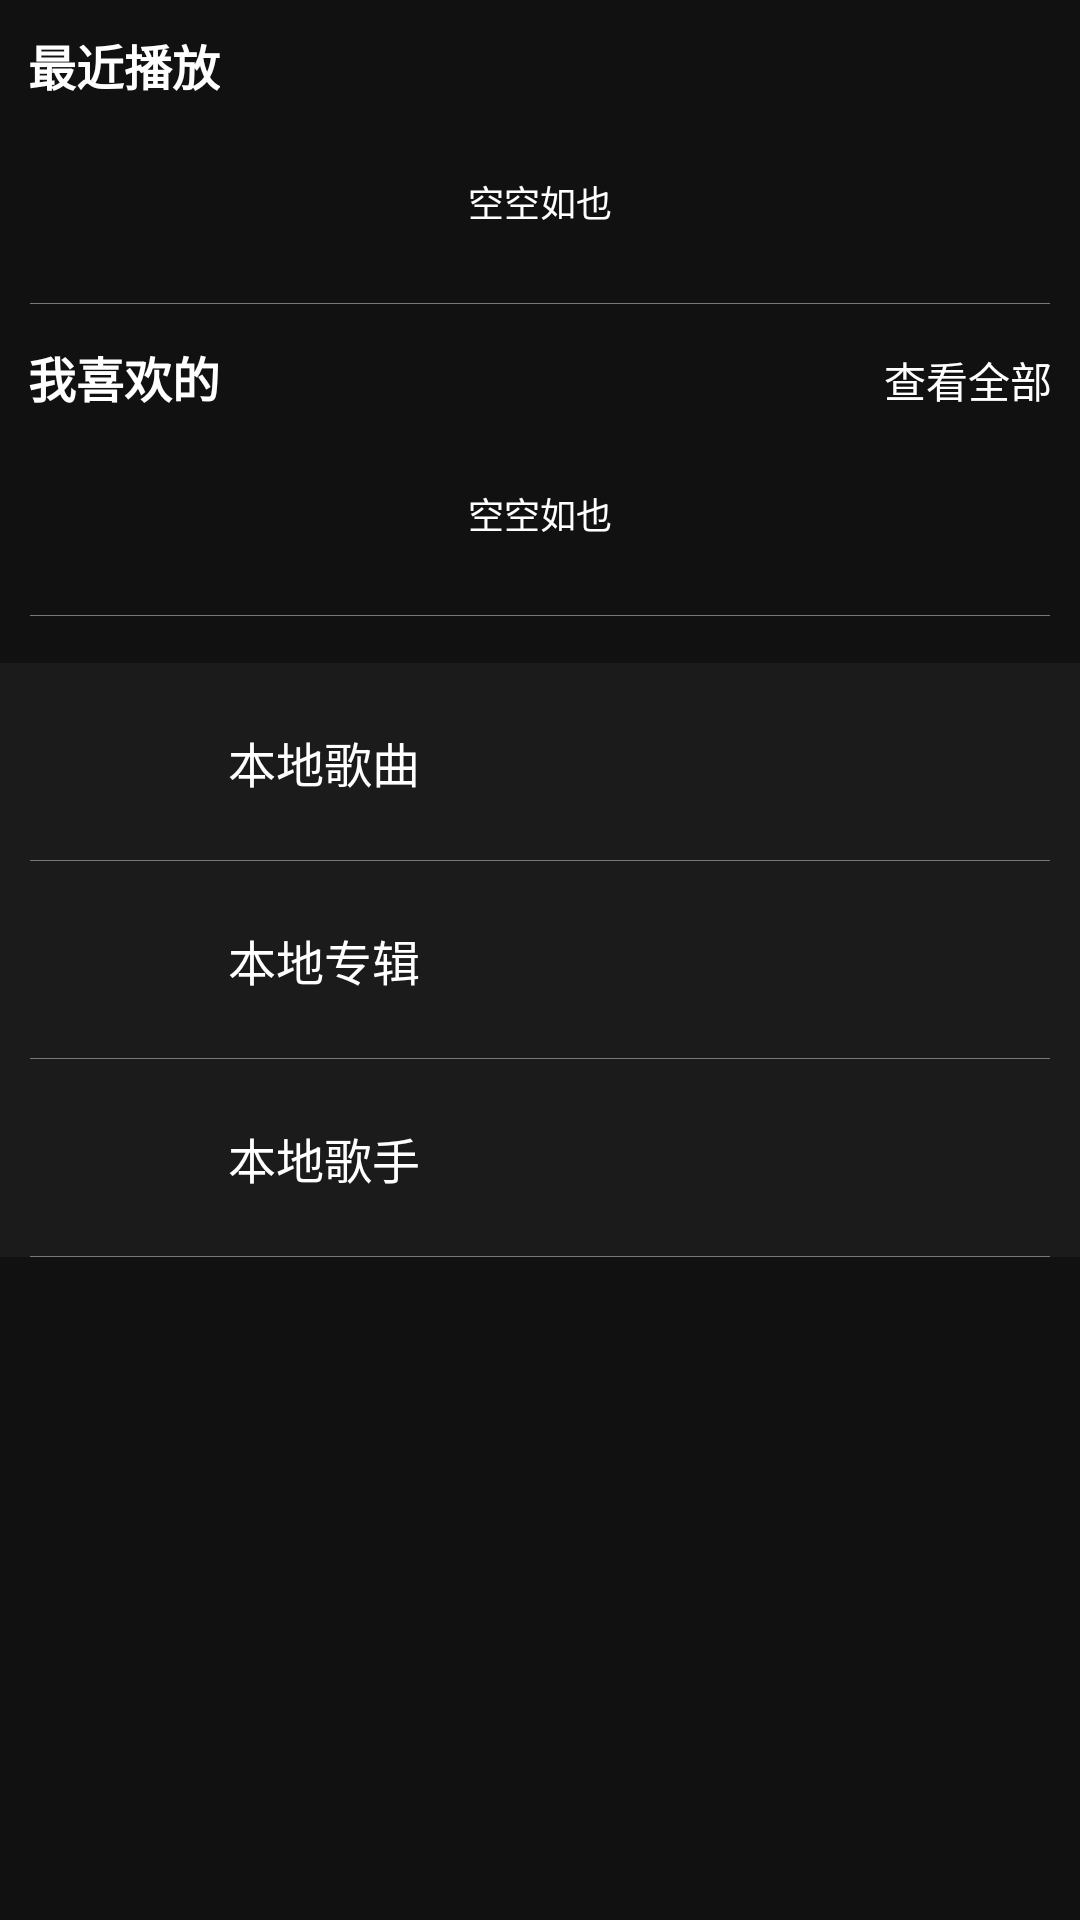

Write the Android layout XML for this screen, with the resource values it uses.
<!-- AndroidManifest.xml: application theme MaterialTheme -->
<!-- res/layout/content_main.xml -->
<?xml version="1.0" encoding="utf-8"?>
<android.support.v4.widget.NestedScrollView xmlns:android="http://schemas.android.com/apk/res/android"
    xmlns:app="http://schemas.android.com/apk/res-auto"
    xmlns:tools="http://schemas.android.com/tools"
    android:layout_width="match_parent"
    android:layout_height="match_parent"
    android:background="@color/colorDark"
    app:layout_behavior="@string/appbar_scrolling_view_behavior"
    tools:context="com.ckw.lightweightmusicplayer.ui.main.MainActivity"
    tools:showIn="@layout/app_bar_main">

    <RelativeLayout
        android:layout_width="match_parent"
        android:layout_height="match_parent">

        <RelativeLayout
            android:id="@+id/rl_recent_container"
            android:layout_width="match_parent"
            android:layout_height="wrap_content"
            android:layout_marginLeft="-6dp"
            android:layout_marginRight="-6dp"
            android:layout_marginTop="0dp">

            <TextView
                android:id="@+id/tv_recent_label"
                android:layout_width="wrap_content"
                android:layout_height="wrap_content"
                android:layout_marginStart="15dp"
                android:layout_marginTop="10dp"
                android:text="@string/recent_play"
                android:textColor="#FFF"
                android:textSize="@dimen/small_title"
                android:textStyle="bold" />

            <TextView
                android:id="@+id/tv_recent_nothing"
                android:layout_width="wrap_content"
                android:layout_height="wrap_content"
                android:layout_below="@+id/tv_recent_label"
                android:layout_centerInParent="true"
                android:layout_marginBottom="25dp"
                android:layout_marginTop="25dp"
                android:text="@string/empty_tip"
                android:textColor="#FFF"
                android:textSize="12sp"
                android:visibility="visible" />


            <android.support.v7.widget.RecyclerView
                android:id="@+id/rv_recent_list"
                android:layout_width="match_parent"
                android:layout_height="wrap_content"
                android:layout_below="@+id/tv_recent_label"
                android:padding="5dp" />
        </RelativeLayout>

        <View
            android:layout_width="match_parent"
            android:layout_height="1px"
            android:layout_below="@+id/rl_recent_container"
            android:layout_marginLeft="@dimen/margin_ten"
            android:layout_marginRight="@dimen/margin_ten"
            android:background="@color/colorGray" />


        <RelativeLayout
            android:id="@+id/rl_favorite_list_container"
            android:layout_width="match_parent"
            android:layout_height="wrap_content"
            android:layout_below="@+id/rl_recent_container"
            android:layout_marginLeft="-6dp"
            android:layout_marginRight="-6dp"
            android:layout_marginTop="3dp">


            <TextView
                android:id="@+id/tv_favorite_list_label"
                android:layout_width="wrap_content"
                android:layout_height="wrap_content"
                android:layout_alignParentStart="true"
                android:layout_marginStart="15dp"
                android:layout_marginTop="10dp"
                android:text="@string/play_list"
                android:textColor="#FFF"
                android:textSize="@dimen/small_title"
                android:textStyle="bold" />

            <TextView
                android:id="@+id/tv_favorite_list_nothing"
                android:layout_width="wrap_content"
                android:layout_height="wrap_content"
                android:layout_below="@+id/tv_favorite_list_label"
                android:layout_centerInParent="true"
                android:layout_marginBottom="25dp"
                android:layout_marginTop="25dp"
                android:text="@string/empty_tip"
                android:textColor="#fff"
                android:textSize="12sp"
                android:visibility="visible" />


            <TextView
                android:id="@+id/tv_playlist_view_all"
                android:layout_width="wrap_content"
                android:layout_height="wrap_content"
                android:layout_alignBaseline="@+id/tv_favorite_list_label"
                android:layout_alignParentRight="true"
                android:layout_marginRight="15dp"
                android:text="@string/see_all"
                android:textColor="#FFF"
                android:textSize="14sp" />

            <android.support.v7.widget.RecyclerView
                android:id="@+id/rv_favorite_list"
                android:layout_width="match_parent"
                android:layout_height="wrap_content"
                android:layout_below="@+id/tv_favorite_list_label"
                android:padding="5dp" />
        </RelativeLayout>

        <View
            android:layout_width="match_parent"
            android:layout_height="1px"
            android:layout_below="@+id/rl_favorite_list_container"
            android:layout_marginLeft="@dimen/margin_ten"
            android:layout_marginRight="@dimen/margin_ten"
            android:background="@color/colorGray" />


        <include layout="@layout/layout_main_content"
            android:layout_width="match_parent"
            android:layout_height="wrap_content"
            android:layout_marginTop="@dimen/activity_horizontal_margin"
            android:layout_below="@+id/rl_favorite_list_container"
            />

        
            
            
            
            
            

            
                
                
                
                
                

            
                
                
                
                
                
                
                


        




    </RelativeLayout>


</android.support.v4.widget.NestedScrollView>
<!-- res/layout/app_bar_main.xml (included above) -->
<?xml version="1.0" encoding="utf-8"?>
<android.support.design.widget.CoordinatorLayout xmlns:android="http://schemas.android.com/apk/res/android"
    xmlns:app="http://schemas.android.com/apk/res-auto"
    xmlns:tools="http://schemas.android.com/tools"
    android:layout_width="match_parent"
    android:layout_height="match_parent"
    tools:context="com.ckw.lightweightmusicplayer.ui.main.MainActivity">

    <android.support.design.widget.AppBarLayout
        android:layout_width="match_parent"
        android:layout_height="150dp"
        android:theme="@style/ThemeOverlay.AppCompat.Dark.ActionBar">

        <android.support.design.widget.CollapsingToolbarLayout
            android:id="@+id/collapsing_toolbar"
            app:collapsedTitleGravity="center_vertical"
            app:contentScrim="@color/colorPrimary"
            app:expandedTitleMarginStart="15dp"
            app:layout_scrollFlags="scroll|exitUntilCollapsed"
            android:layout_width="match_parent"
            android:layout_height="match_parent">

            <com.ckw.lightweightmusicplayer.weight.CustomLinearGradient
                android:id="@+id/custom_linear_gradient"
                android:layout_width="match_parent"
                android:layout_height="match_parent" />


            <android.support.v7.widget.Toolbar
                android:id="@+id/toolbar_id"
                android:layout_width="match_parent"
                android:layout_height="?attr/actionBarSize"
                android:fitsSystemWindows="true"
                app:layout_collapseMode="pin"
                app:layout_scrollFlags="scroll|enterAlways"/>

            <com.ckw.lightweightmusicplayer.weight.EasyCountDownTextureView
                android:id="@+id/easy_count_down_view"
                app:easyCountColonColor="@color/colorWhite"
                android:visibility="invisible"
                android:layout_gravity="end|bottom"
                android:layout_marginBottom="16dp"
                android:layout_marginRight="16dp"
                android:layout_width="wrap_content"
                android:layout_height="wrap_content" />


        </android.support.design.widget.CollapsingToolbarLayout>

    </android.support.design.widget.AppBarLayout>

    <include layout="@layout/content_main" />

    <android.support.design.widget.FloatingActionButton
        android:id="@+id/fab"
        android:visibility="gone"
        android:layout_width="wrap_content"
        android:layout_height="wrap_content"
        android:layout_gravity="bottom|end"
        android:layout_margin="@dimen/fab_margin"
        app:srcCompat="@android:drawable/ic_media_play" />

    <com.leinardi.android.speeddial.SpeedDialView
        android:id="@+id/fab_play"
        android:layout_width="wrap_content"
        android:layout_height="wrap_content"
        app:sdMainFabClosedSrc="@android:drawable/ic_media_play"
        android:layout_gravity="bottom|end"
        android:scaleType="center"
        android:layout_marginTop="8dp"
        />

</android.support.design.widget.CoordinatorLayout>
<!-- res/layout/layout_main_content.xml (included above) -->
<?xml version="1.0" encoding="utf-8"?>
<LinearLayout xmlns:android="http://schemas.android.com/apk/res/android"
    android:orientation="vertical"
    android:background="@color/colorDark"
    android:layout_width="match_parent"
    android:layout_height="match_parent">

    <RelativeLayout
        android:id="@+id/rl_local_song"
        android:elevation="4dp"
        android:translationZ="6dp"
        android:background="@color/colorSmallBlack"
        android:layout_width="match_parent"
        android:layout_height="66dp">

        <ImageView
            android:id="@+id/iv_local_song"
            android:src="@mipmap/ic_music_default"
            android:layout_centerVertical="true"
            android:layout_alignParentStart="true"
            android:layout_marginStart="@dimen/activity_horizontal_margin"
            android:layout_width="44dp"
            android:layout_height="44dp" />

        <TextView
            android:layout_toEndOf="@+id/iv_local_song"
            android:text="本地歌曲"
            android:textColor="@color/colorWhite"
            android:layout_centerVertical="true"
            android:layout_marginStart="@dimen/activity_horizontal_margin"
            android:textSize="@dimen/small_title"
            android:layout_width="wrap_content"
            android:layout_height="wrap_content" />

        <View
            android:layout_width="match_parent"
            android:layout_height="1px"
            android:layout_alignParentBottom="true"
            android:layout_marginLeft="@dimen/margin_ten"
            android:layout_marginRight="@dimen/margin_ten"
            android:background="@color/colorGray" />

    </RelativeLayout>

    <RelativeLayout
        android:id="@+id/rl_local_album"
        android:elevation="4dp"
        android:translationZ="6dp"
        android:background="@color/colorSmallBlack"
        android:layout_width="match_parent"
        android:layout_height="66dp">

        <ImageView
            android:id="@+id/iv_local_album"
            android:src="@mipmap/ic_music_default"
            android:layout_centerVertical="true"
            android:layout_alignParentStart="true"
            android:layout_marginStart="@dimen/activity_horizontal_margin"
            android:layout_width="44dp"
            android:layout_height="44dp" />

        <TextView
            android:layout_toEndOf="@+id/iv_local_album"
            android:text="本地专辑"
            android:textColor="@color/colorWhite"
            android:layout_centerVertical="true"
            android:layout_marginStart="@dimen/activity_horizontal_margin"
            android:textSize="@dimen/small_title"
            android:layout_width="wrap_content"
            android:layout_height="wrap_content" />

        <View
            android:layout_width="match_parent"
            android:layout_height="1px"
            android:layout_alignParentBottom="true"
            android:layout_marginLeft="@dimen/margin_ten"
            android:layout_marginRight="@dimen/margin_ten"
            android:background="@color/colorGray" />

    </RelativeLayout>

    <RelativeLayout
        android:id="@+id/rl_local_artist"
        android:elevation="4dp"
        android:translationZ="6dp"
        android:background="@color/colorSmallBlack"
        android:layout_width="match_parent"
        android:layout_height="66dp">

        <ImageView
            android:id="@+id/iv_local_artist"
            android:src="@mipmap/ic_music_default"
            android:layout_centerVertical="true"
            android:layout_alignParentStart="true"
            android:layout_marginStart="@dimen/activity_horizontal_margin"
            android:layout_width="44dp"
            android:layout_height="44dp" />

        <TextView
            android:layout_toEndOf="@+id/iv_local_artist"
            android:text="本地歌手"
            android:textColor="@color/colorWhite"
            android:layout_centerVertical="true"
            android:layout_marginStart="@dimen/activity_horizontal_margin"
            android:textSize="@dimen/small_title"
            android:layout_width="wrap_content"
            android:layout_height="wrap_content" />

        <View
            android:layout_width="match_parent"
            android:layout_height="1px"
            android:layout_alignParentBottom="true"
            android:layout_marginLeft="@dimen/margin_ten"
            android:layout_marginRight="@dimen/margin_ten"
            android:background="@color/colorGray" />

    </RelativeLayout>

</LinearLayout>
<!-- resources referenced by this layout -->
<resources>
  <color name="colorDark">#111111</color>
  <color name="colorGray">#797878</color>
  <color name="colorPrimary">#000000</color>
  <color name="colorSmallBlack">#1b1b1b</color>
  <color name="colorWhite">#ffffff</color>
  <dimen name="activity_horizontal_margin">16dp</dimen>
  <dimen name="fab_margin">16dp</dimen>
  <dimen name="margin_ten">10dp</dimen>
  <dimen name="small_title">16sp</dimen>
  <!-- drawable bg_music: jpg bitmap (drawable, 42852 bytes) -->
  <!-- mipmap music_playlist: png bitmap (mipmap-xhdpi, 1933 bytes) -->
  <string name="empty_tip">空空如也</string>
  <string name="play_list">我喜欢的</string>
  <string name="recent_play">最近播放</string>
  <string name="see_all">查看全部</string>
  <style name="MaterialTheme" parent="MaterialTheme.Base">
  
  
      </style>
  <style name="MaterialTheme.Base" parent="Theme.AppCompat.Light.DarkActionBar">
          <item name="windowNoTitle">true</item>
          <item name="windowActionBar">false</item>
          <item name="colorPrimary">@color/colorPrimary</item>
          <item name="colorPrimaryDark">@color/colorPrimaryDark</item>
          <item name="colorAccent">@color/colorAccent</item>
      </style>
  <color name="colorPrimaryDark">#000000</color>
  <color name="colorAccent">#FF4081</color>
</resources>
